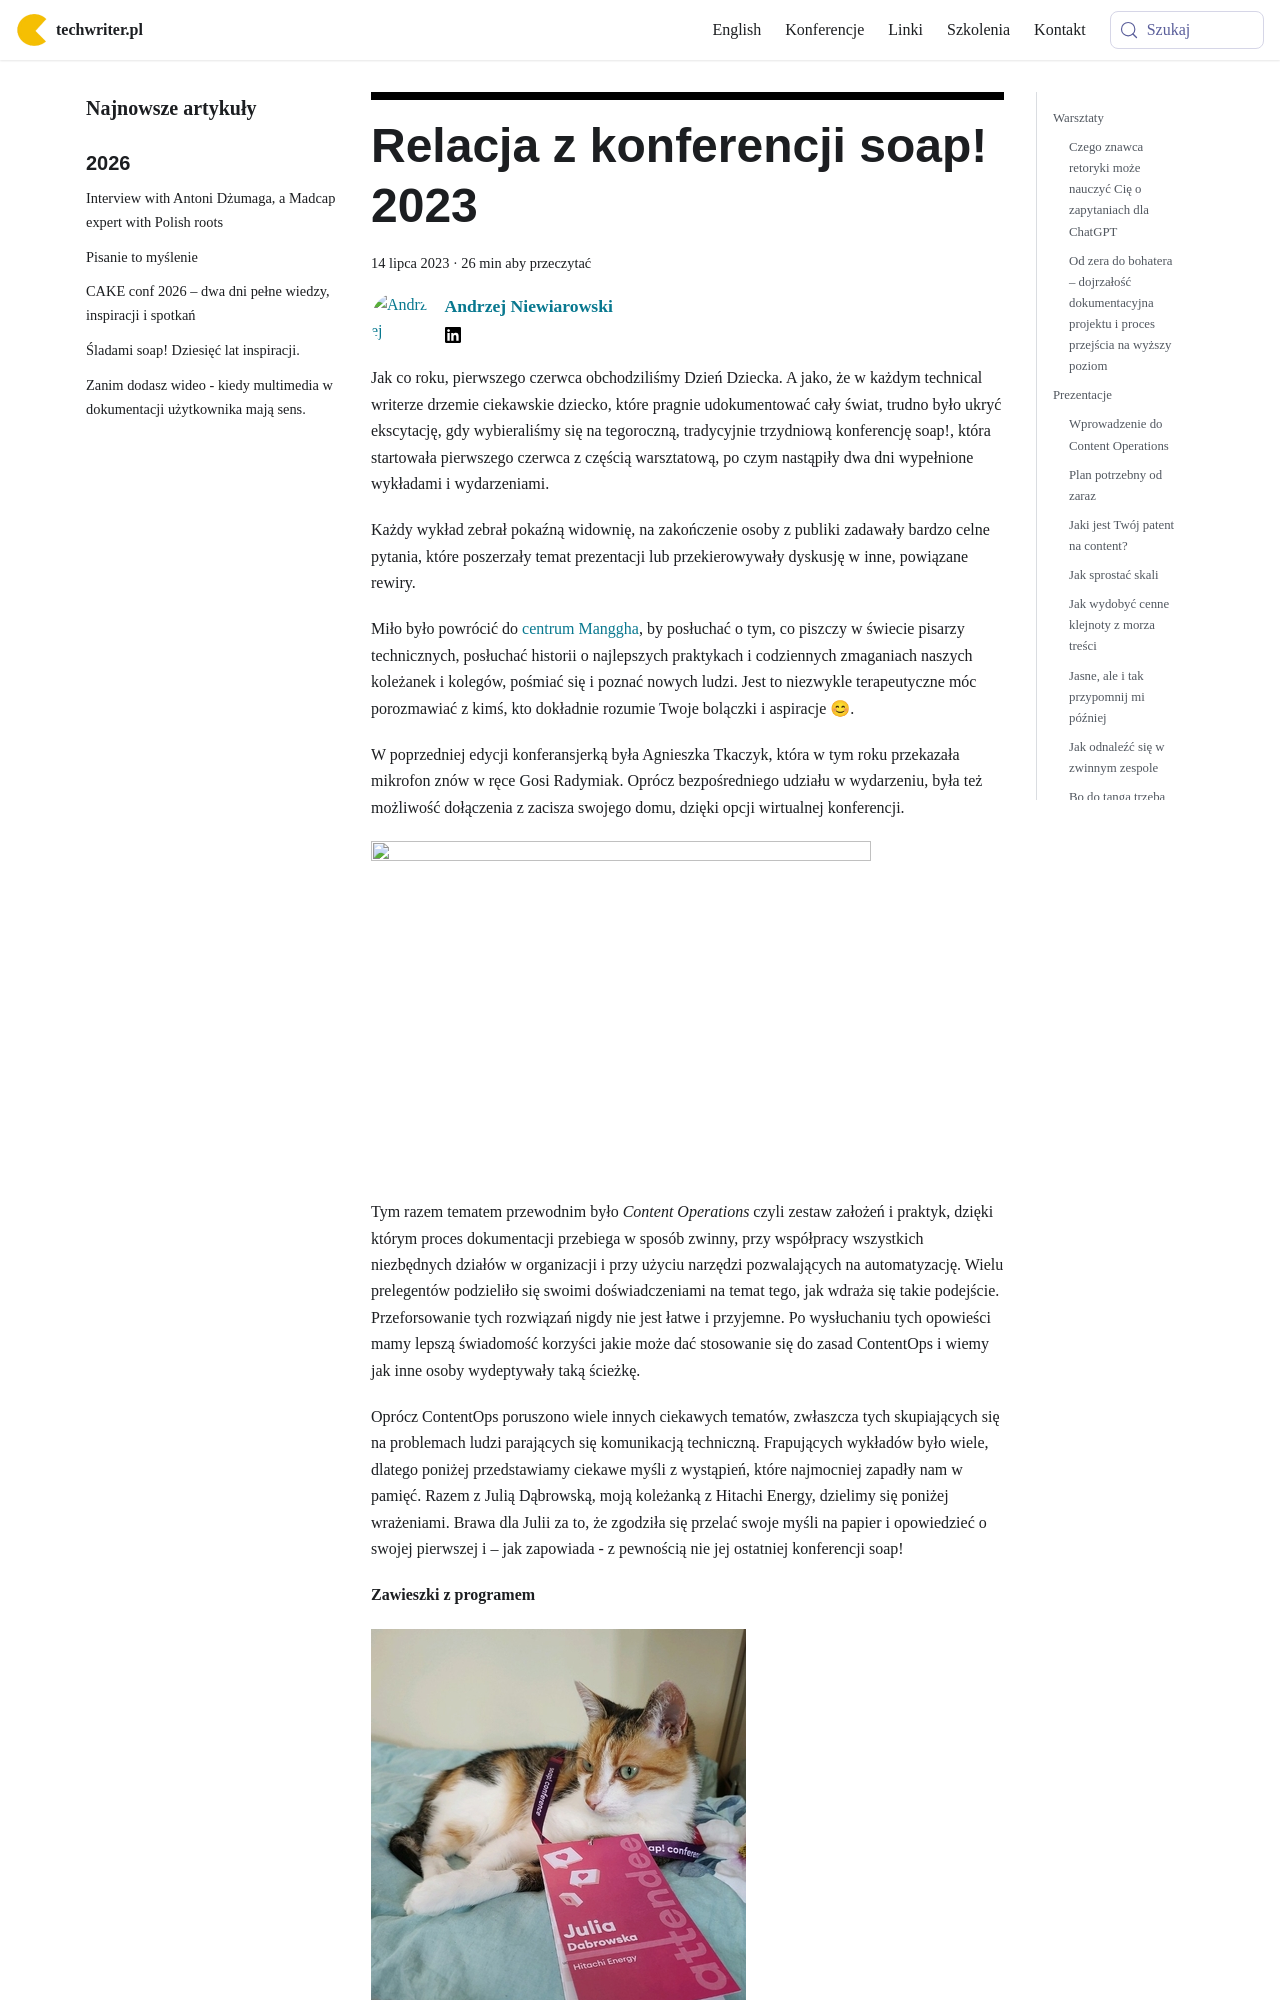

repository: techwriter-pl/techwriter-pl.github.io · page: relacja-z-tegorocznej-konferencji-soap-2023/index.html · generator: docusaurus

---
title: 'Relacja z konferencji soap! 2023'
authors: niewiarowski
date: '2023-07-14'
tags:
  - 'news'
  - 'z-kraju'
  - 'edukacja'
  - 'kariera'
  - 'konferencje'
  - 'praca'
  - 'społeczność'
  - 'soap'
  - 'szkolenia'
coverImage: 'upload_0522.png'
---

Jak co roku, pierwszego czerwca obchodziliśmy Dzień Dziecka. A jako, że w każdym
technical writerze drzemie ciekawskie dziecko, które pragnie udokumentować cały
świat, trudno było ukryć ekscytację, gdy wybieraliśmy się na tegoroczną,
tradycyjnie trzydniową konferencję soap!, która startowała pierwszego czerwca z
częścią warsztatową, po czym nastąpiły dwa dni wypełnione wykładami i
wydarzeniami.

<!--truncate-->

Każdy wykład zebrał pokaźną widownię, na zakończenie osoby z publiki zadawały
bardzo celne pytania, które poszerzały temat prezentacji lub przekierowywały
dyskusję w inne, powiązane rewiry.

Miło było powrócić do [centrum Manggha](https://manggha.pl/), by posłuchać o
tym, co piszczy w świecie pisarzy technicznych, posłuchać historii o najlepszych
praktykach i codziennych zmaganiach naszych koleżanek i kolegów, pośmiać się i
poznać nowych ludzi. Jest to niezwykle terapeutyczne móc porozmawiać z kimś, kto
dokładnie rozumie Twoje bolączki i aspiracje 😊.

W poprzedniej edycji konferansjerką była Agnieszka Tkaczyk, która w tym roku
przekazała mikrofon znów w ręce Gosi Radymiak. Oprócz bezpośredniego udziału w
wydarzeniu, była też możliwość dołączenia z zacisza swojego domu, dzięki opcji
wirtualnej konferencji.

![](images/upload_0543-1024x693.png)

Tym razem tematem przewodnim było _Content Operations_ czyli zestaw założeń i
praktyk, dzięki którym proces dokumentacji przebiega w sposób zwinny, przy
współpracy wszystkich niezbędnych działów w organizacji i przy użyciu narzędzi
pozwalających na automatyzację. Wielu prelegentów podzieliło się swoimi
doświadczeniami na temat tego, jak wdraża się takie podejście. Przeforsowanie
tych rozwiązań nigdy nie jest łatwe i przyjemne. Po wysłuchaniu tych opowieści
mamy lepszą świadomość korzyści jakie może dać stosowanie się do zasad
ContentOps i wiemy jak inne osoby wydeptywały taką ścieżkę.
